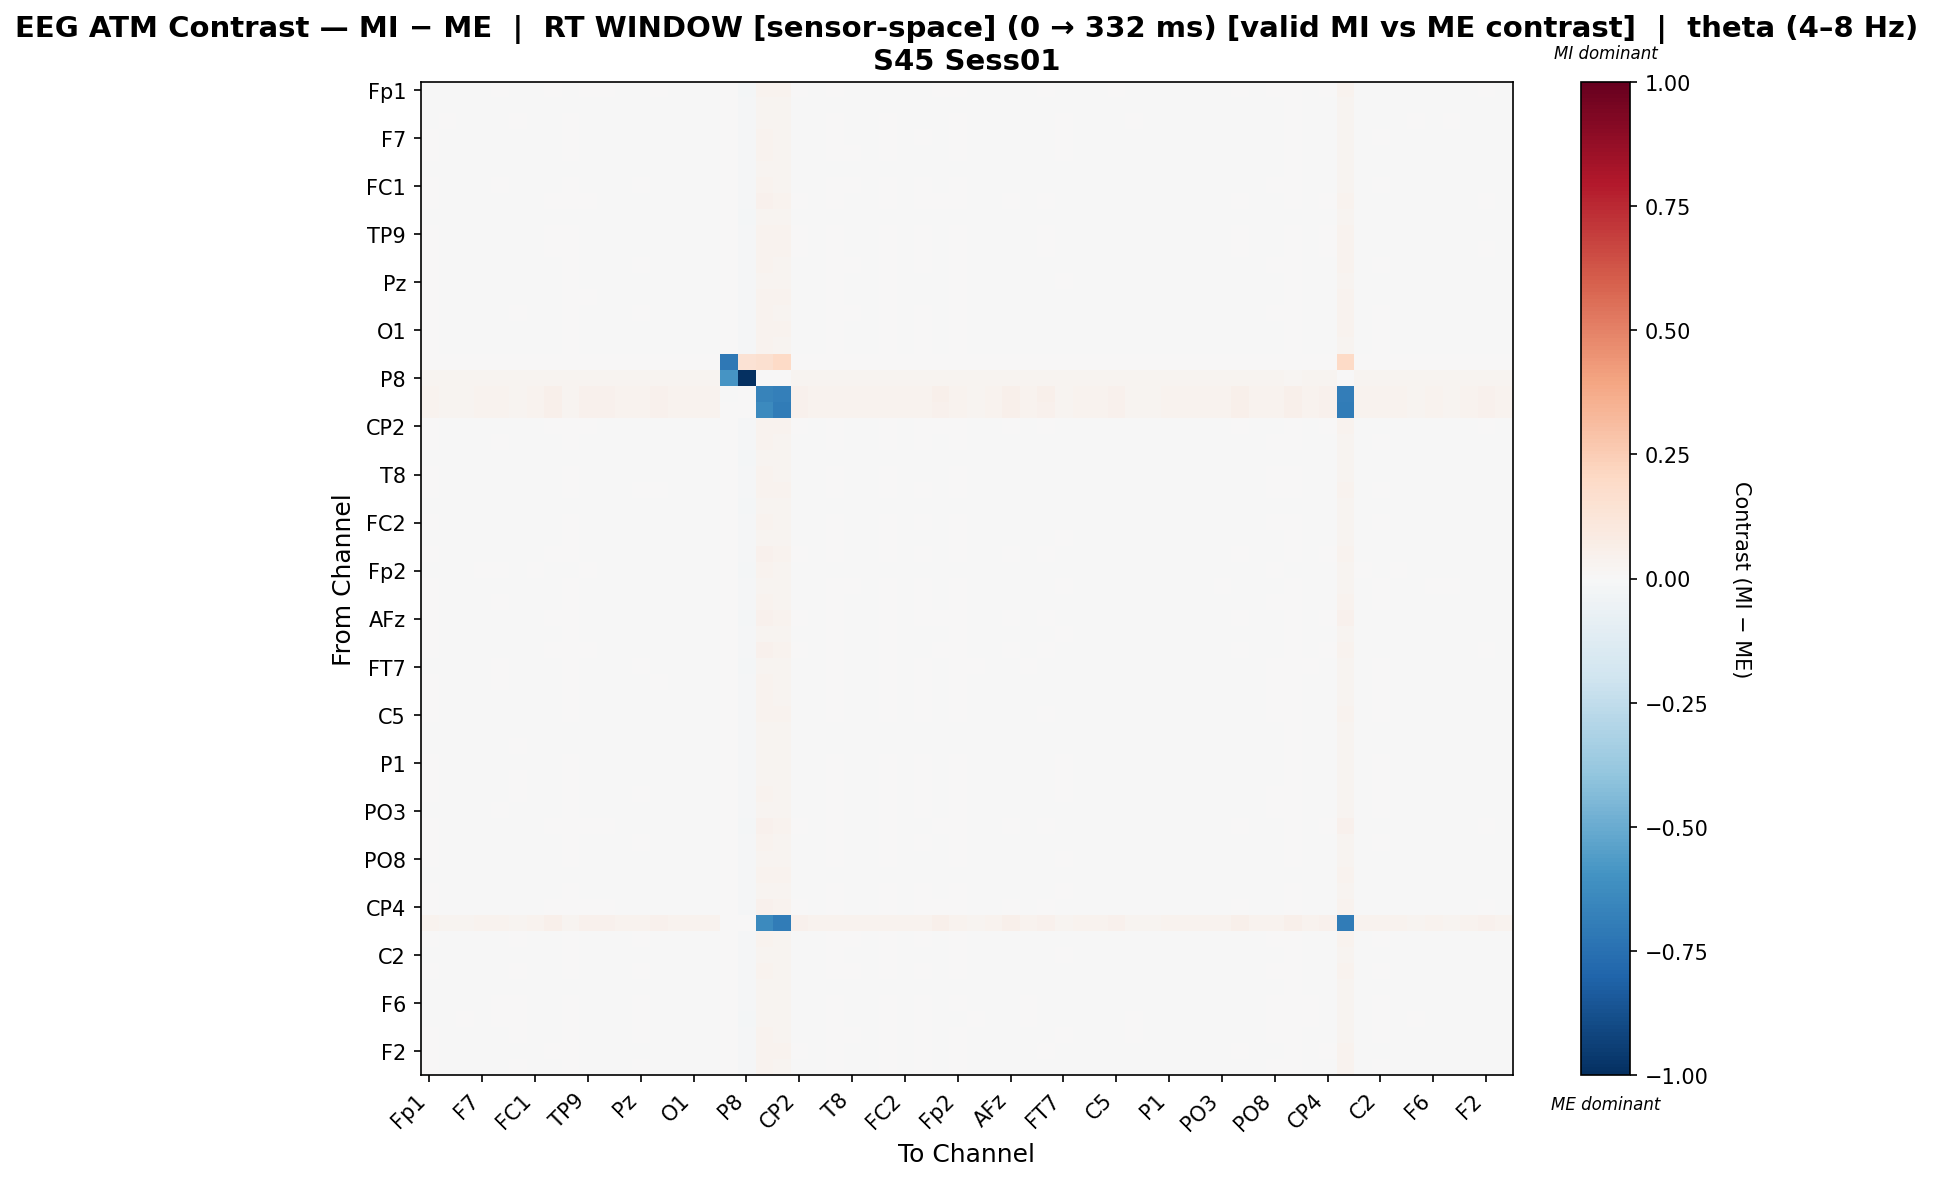

The file beside this chart, header and first rows:
, Fp1, Fz, F3, F7, FT9, FC5, FC1, C3, T7, TP9, CP5, CP1, Pz, P3, P7, O1, Oz, O2, P8, TP10, CP6, CP2, Cz
Fp1, -0.0004012, -0.004158, -0.004392, -0.0004046, 0.0007645, -0.003502, -0.001895, 0.0006, -0.0002504, 0.0006736, 4.7621686275308944e-05, -0.001606, -0.0001474, 0.001886, -0.001776, -0.0002551, -0.002284, 0.0, -0.01825, 0.03434, 0.03224, 0.0005906, -0.002419
Fz, -0.001633, -0.0008072, -0.0005608, -0.001536, -0.001336, -0.0001022, -0.001249, -0.001701, -0.001215, -0.0008305, -0.001971, -0.001822, -0.001249, -0.001822, -0.001536, -0.001633, -0.001249, 0.0, -0.01313, 0.02824, 0.02632, -0.001553, -0.001398
F3, -0.0002118, 1.0679928399626969e-05, -0.001238, -0.002253, -0.002064, 0.000992, -0.001678, -0.002647, 0.002025, -0.001813, -0.00267, -0.00252, -0.001986, -0.00252, -0.002253, -0.002362, -0.001986, 0.0, -0.01194, 0.02919, 0.02702, -0.002246, -0.002135
F7, 0.002713, -0.001445, -0.003333, -0.002884, -0.002491, -0.0006881, -0.001289, -0.003099, 0.002753, -0.002268, -0.003054, -0.00285, -0.0002689, -0.002705, -0.002959, -0.003343, -0.001577, 0.0, -0.01337, 0.03177, 0.02966, -0.002949, -0.001031
FT9, 0.003318, -0.002208, -0.004115, -0.002744, -0.002611, -0.001436, -0.001138, -0.002539, 0.001938, -0.001416, -0.002211, -0.002472, -0.0006169, -0.002583, -0.002583, -0.003268, -0.001426, 0.0, -0.01366, 0.03201, 0.0299, -0.002638, -0.0008716
FC5, -0.001612, -0.001043, -0.0007438, -0.001513, -0.001313, -0.0002903, -0.00122, -0.001679, -0.001186, -0.0007943, -0.001955, -0.001806, -0.00122, -0.001806, -0.001513, -0.001612, -0.00122, 0.0, -0.01261, 0.02876, 0.02683, -0.00153, -0.001628
FC1, 0.00169, -0.000994, -0.002449, -0.0006762, 9.593703868467549e-06, -0.0002452, -0.003635, -0.002897, 0.003576, -0.003311, -0.003434, -0.002809, 0.0001595, -0.0006762, -0.002337, -0.002661, -0.002273, 0.0, -0.01344, 0.03176, 0.02965, -0.002984, -0.001763
C3, 0.002438, -0.001883, -0.003814, -0.004133, -0.002838, -0.001122, -0.003856, 0.00119, 0.002099, 0.0003905, -9.748091318079094e-05, -0.004557, -0.001018, -0.001063, -0.005188, -0.003474, -0.003951, 0.0, -0.01495, 0.03966, 0.03668, 0.0008771, -0.00287
T7, -0.0007946, -0.005341, -0.003179, -0.0004867, -0.0004971, -0.004276, -0.0003989, -0.001037, -0.0008903, -3.1625466170463753e-06, -0.001127, -0.0009782, -0.0007312, -0.0009782, -0.0007337, -0.0007946, -0.0007312, 0.0, -0.01648, 0.02996, 0.02784, -0.0008878, -0.0006329
TP9, 0.002325, -0.001233, -0.003172, -0.002918, -0.001849, -0.0004759, -0.0046, 0.0005224, 0.002765, -0.001972, -0.0005705, -0.004069, -0.0003695, -0.0002923, -0.00448, -0.002401, -0.003287, 0.0, -0.01518, 0.03741, 0.03532, 0.00066, -0.002206
CP5, 0.002618, -0.001723, -0.003685, -0.003218, -0.001861, -0.0009621, -0.003954, 0.0007891, 0.002268, -0.0001093, -0.0003556, -0.004374, -0.0006564, -0.0003066, -0.004501, -0.002371, -0.003583, 0.0, -0.01477, 0.03706, 0.03498, 0.0009254, -0.00273
CP1, 0.002387, -0.001042, -0.002945, -0.002, -0.0008525, -0.0002976, -0.002334, -0.002883, 0.003156, -0.002345, -0.00312, -0.003141, 0.0005644, -0.001302, -0.003255, -0.003358, -0.002386, 0.0, -0.01381, 0.03259, 0.03033, -0.002971, -0.001838
Pz, 0.001634, -0.002508, -0.004519, -0.001243, -0.001279, -0.001727, -0.001416, -0.001863, 0.001454, -0.000847, -0.001938, -0.001875, -0.001416, -0.001491, -0.001553, -0.00164, -0.001714, 0.0, -0.01405, 0.03115, 0.02903, -0.001714, -0.001726
P3, 0.004171, -0.002515, -0.004462, -0.003702, -0.002852, -0.001739, -0.002081, -0.001011, 0.001528, 0.0001083, -0.0006799, -0.003203, -0.001075, -0.001257, -0.003324, -0.001956, -0.002369, 0.0, -0.01383, 0.03438, 0.03228, -0.0008789, -0.001804
P7, 0.002091, -0.0005333, -0.002399, -0.002233, -0.001377, 0.0002058, -0.002015, -0.003405, 0.003655, -0.002868, -0.003356, -0.003378, 0.0005931, -0.001824, -0.003487, -0.00388, -0.00235, 0.0, -0.01385, 0.03254, 0.03043, -0.003261, -0.001526
O1, 0.003268, -0.00102, -0.002915, -0.003137, -0.002061, -0.000273, -0.002618, -0.002159, 0.002825, -0.001231, -0.001717, -0.003765, -2.984226305460718e-05, -0.0006951, -0.004166, -0.0028, -0.002953, 0.0, -0.01429, 0.03465, 0.03255, -0.002027, -0.001885
Oz, 0.001202, -0.0008712, -0.002826, -0.001046, -0.0003582, -0.0001199, -0.002369, -0.003108, 0.003154, -0.002099, -0.003172, -0.002724, -0.0002077, -0.001046, -0.002546, -0.002876, -0.002424, 0.0, -0.01372, 0.03147, 0.02936, -0.00296, -0.00192
O2, 0.0, 0.0, 0.0, 0.0, 0.0, 0.0, 0.0, 0.0, 0.0, 0.0, 0.0, 0.0, 0.0, 0.0, 0.0, 0.0, 0.0, -0.7115, 0.1425, 0.1629, 0.203, 0.0, 0.0
P8, 0.02602, 0.03003, 0.02936, 0.02819, 0.02768, 0.0312, 0.02886, 0.026, 0.02936, 0.02635, 0.02702, 0.02768, 0.02819, 0.03095, 0.02753, 0.02702, 0.02819, -0.5913, -1.0, 0.0, 0.0, 0.026, 0.02852
TP10, 0.03847, 0.02623, 0.02873, 0.03441, 0.03497, 0.02776, 0.03448, 0.04833, 0.03052, 0.04515, 0.04405, 0.03497, 0.03378, 0.03939, 0.03511, 0.03822, 0.03363, -0.001375, 0.0, -0.6691, -0.6857, 0.04532, 0.03502
CP6, 0.03834, 0.02638, 0.02871, 0.03416, 0.03474, 0.02793, 0.03423, 0.04713, 0.03042, 0.04481, 0.04394, 0.03474, 0.0335, 0.03928, 0.03488, 0.03834, 0.03362, 0.001349, 0.0, -0.6334, -0.6984, 0.04419, 0.03503
CP2, 0.002545, -0.001574, -0.003499, -0.004041, -0.002749, -0.0008188, -0.003748, 0.000615, 0.002185, 0.0002637, -0.0002214, -0.004686, -0.0009315, -0.00097, -0.005317, -0.003599, -0.003847, 0.0, -0.01494, 0.03874, 0.03643, 0.0007404, -0.002535
Cz, 0.0004902, -0.001913, -0.003161, -0.000882, 5.3453519113466634e-05, -0.001153, -0.002263, -0.002713, 0.002947, -0.001937, -0.002779, -0.002325, -0.0003987, -0.0006413, -0.00215, -0.002476, -0.002325, 0.0, -0.01403, 0.03178, 0.02966, -0.002323, -0.00217
C4, -0.0006959, -0.005929, -0.003538, -0.0006369, -0.0003984, -0.004853, -0.0003046, -0.0009317, -0.001039, -0.0001491, -0.001028, -0.0008795, -0.0006369, -0.0008795, -0.0006369, -0.0006959, -0.0006369, 0.0, -0.01661, 0.03096, 0.02884, -0.0005336, -0.0005363
T8, 3.715646949813038e-05, -0.002082, -0.00383, -0.0008989, -0.0002005, -0.001312, -0.001252, -0.002004, 0.001921, -0.001294, -0.002075, -0.001861, -0.0006452, -0.0008989, -0.00169, -0.001774, -0.001855, 0.0, -0.01503, 0.03126, 0.02915, -0.001855, -0.001932
FT10, 0.002078, -0.0008651, -0.002775, -0.001271, -0.0001306, -0.0001252, -0.00358, -0.001974, 0.003307, -0.003143, -0.00297, -0.002923, 0.0004191, 0.0001164, -0.003039, -0.002676, -0.00251, 0.0, -0.01488, 0.03345, 0.03135, -0.002065, -0.001671
FC6, -0.0009362, -0.00561, -0.003211, -0.0002954, -0.0003076, -0.004539, -0.0002076, -0.001174, -0.0009429, -0.0001412, -0.001267, -0.0007875, -0.0005387, -0.0007875, -0.0008753, -0.0009362, -0.0005387, 0.0, -0.01676, 0.0304, 0.02828, -0.0007765, -0.0004387
FC2, 0.001112, -0.0007545, -0.002704, -0.0009126, -0.0002293, -1.059743749489936e-05, -0.002696, -0.003198, 0.003283, -0.002428, -0.003496, -0.002813, -8.124333763652434e-05, -0.0009126, -0.002636, -0.002963, -0.002516, 0.0, -0.01372, 0.0318, 0.02969, -0.002811, -0.002014
F4, -0.0004403, -0.003692, -0.003776, -0.001306, -0.001087, -0.002655, -0.0009908, -0.001626, 0.001033, -0.0008378, -0.001699, -0.001551, -0.001306, -0.001551, -0.001306, -0.001385, -0.001306, 0.0, -0.01457, 0.03067, 0.02855, -0.001228, -0.001205
F8, 0.002489, -0.001586, -0.003518, -0.003824, -0.002533, -0.0008323, -0.004941, 0.001634, 0.002411, -0.0009285, -0.0002325, -0.004467, -0.000711, -0.0007506, -0.005099, -0.003093, -0.003626, 0.0, -0.01527, 0.03939, 0.03687, 0.00131, -0.002548
Fp2, -0.0007138, -0.005607, -0.004103, 8.607388910767803e-06, 1.6837118054542934e-06, -0.00477, 0.0001903, -0.0006109, -0.001703, 7.910123798155891e-05, -0.0007138, -0.0004736, -0.0004616, -0.0002385, -0.0003293, -0.0003878, -0.0004616, 0.0, -0.01775, 0.03144, 0.02932, -0.0004616, -0.0007432
AF7, 0.001953, -0.0009786, -0.002492, -0.002771, -0.00282, -0.0002729, -0.001727, -0.003362, 0.003542, -0.002469, -0.003417, -0.003417, -0.0009809, -0.003417, -0.003171, -0.003269, -0.001578, 0.0, -0.01237, 0.02983, 0.02769, -0.003362, -0.0004333
AF3, 0.001413, -0.001398, -0.003354, -0.0009909, 0.0001587, -0.0006482, -0.002708, -0.001872, 0.002789, -0.001866, -0.00264, -0.00242, -0.0001576, -0.0002936, -0.002248, -0.002347, -0.002819, 0.0, -0.01479, 0.03259, 0.03049, -0.001727, -0.002256
AFz, 0.002205, -0.001926, -0.003821, -0.003829, -0.00253, -0.001179, -0.004956, 0.002045, 0.002129, -0.0009245, -0.0004657, -0.004469, -0.0009555, -0.0007208, -0.00538, -0.003345, -0.003874, 0.0, -0.01582, 0.04163, 0.03773, 0.001495, -0.002807
F1, 0.001554, -0.002181, -0.004162, -0.00161, -0.001648, -0.001409, -0.001253, -0.002232, 0.001824, -0.001214, -0.002302, -0.002094, -0.001253, -0.001857, -0.001917, -0.002006, -0.00155, 0.0, -0.01382, 0.03103, 0.02892, -0.002084, -0.001332
F5, 0.002325, -0.002043, -0.004008, -0.004022, -0.002727, -0.001279, -0.003813, 0.001656, 0.001708, 0.0004641, -2.067915215818376e-05, -0.004721, -0.001169, -0.0009508, -0.005073, -0.003073, -0.004101, 0.0, -0.01495, 0.03912, 0.03658, 0.001569, -0.00306
FT7, -0.002048, -0.002701, -0.0007961, -0.0002091, 0.0007363, -0.001679, -0.001546, -0.002551, 0.0008502, -0.001989, -0.002856, -0.001898, 0.0007613, -0.0002209, -0.001975, -0.002287, -0.001395, 0.0, -0.01598, 0.03043, 0.02829, -0.002162, -0.001305
FC3, 0.0006243, -0.001424, -0.003457, -0.0004113, 0.0005127, -0.0006606, -0.002425, -0.002235, 0.002749, -0.002003, -0.002777, -0.002086, -0.0001612, 5.373919977878837e-05, -0.001919, -0.00224, -0.002307, 0.0, -0.01492, 0.03193, 0.02983, -0.002086, -0.002317
C1, 0.0002656, -0.0009845, -0.002958, -0.0008186, -0.0001293, -0.0002317, -0.001902, -0.002882, 0.003054, -0.002168, -0.002946, -0.002497, -3.784427002977698e-05, -0.0008186, -0.00232, -0.002649, -0.002256, 0.0, -0.01446, 0.0313, 0.02919, -0.002733, -0.001747
C5, 0.003166, -0.001268, -0.003192, -0.00295, -0.001878, -0.0005154, -0.004116, -0.0005979, 0.002767, -0.001417, -0.0009582, -0.004099, -0.0001189, -0.0003056, -0.00422, -0.002412, -0.003038, 0.0, -0.0145, 0.03631, 0.03421, -0.0004588, -0.002197
TP7, -0.001573, -0.001037, -0.0007949, -0.001479, -0.001275, -0.0006109, -0.001196, -0.001633, -0.001166, -0.0007699, -0.00191, -0.001762, -0.001196, -0.001762, -0.001479, -0.001573, -0.001196, 0.0, -0.01341, 0.0283, 0.0261, -0.001484, -0.001345
CP3, -0.001631, -0.0005118, -0.0005506, -0.00153, -0.001332, 0.0001918, -0.001242, -0.001703, -0.001205, -0.0008268, -0.001969, -0.001969, -0.001242, -0.001819, -0.00153, -0.001631, -0.001242, 0.0, -0.01297, 0.02772, 0.02579, -0.001554, -0.001391
P1, 0.000184, -0.001232, -0.002964, -0.001203, -0.000508, -0.0002345, -0.001876, -0.003046, 0.003111, -0.002023, -0.003108, -0.002659, -0.000174, -0.001443, -0.002718, -0.002808, -0.002176, 0.0, -0.01386, 0.03092, 0.0288, -0.002896, -0.001723
P5, 0.0007577, -0.000727, -0.002387, -0.001712, -0.001021, 0.0002618, -0.002096, -0.00332, 0.00366, -0.002293, -0.003375, -0.002931, -0.0006307, -0.001954, -0.002984, -0.00308, -0.002391, 0.0, -0.01331, 0.03078, 0.02865, -0.002926, -0.001411
PO7, 0.001838, -0.0006967, -0.002598, -0.002033, -0.001346, 5.278819711492747e-05, -0.001728, -0.003619, 0.003305, -0.00261, -0.00339, -0.003186, 0.0002549, -0.002033, -0.003297, -0.00339, -0.002018, 0.0, -0.01328, 0.03142, 0.02931, -0.00347, -0.001469
PO3, -0.000453, -0.0009619, -0.002674, -0.0005151, 0.0001748, -0.0002127, -0.002367, -0.003065, 0.00319, -0.002282, -0.003363, -0.002432, -3.928473490197232e-05, -0.000757, -0.002494, -0.00282, -0.002192, 0.0, -0.01425, 0.03087, 0.02874, -0.002676, -0.002102
POz, 0.002204, -0.0024, -0.004301, -0.004803, -0.003492, -0.001637, -0.00312, 0.001958, 0.001394, 0.0009766, 0.0004801, -0.004519, -0.001688, -0.001691, -0.005146, -0.003403, -0.00393, 0.0, -0.01566, 0.0411, 0.03742, 0.001384, -0.002613
PO4, 0.000918, -0.0009303, -0.002897, -0.001052, -0.0003627, -0.0001784, -0.002136, -0.003115, 0.00311, -0.002104, -0.003178, -0.00273, 2.5333657273864268e-05, -0.001052, -0.002552, -0.002882, -0.002193, 0.0, -0.01382, 0.0313, 0.02919, -0.002966, -0.001982
PO8, 0.002287, -0.002411, -0.004142, -0.001728, -0.001763, -0.001629, -0.001353, -0.001812, 0.001583, -0.0007998, -0.001889, -0.001975, -0.0016, -0.001889, -0.001506, -0.001837, -0.001898, 0.0, -0.01373, 0.03085, 0.02875, -0.001924, -0.001361
P2, -0.001672, -0.001559, -0.00141, -0.00154, -0.001518, -0.0007506, -0.001532, -0.001795, -0.001726, -0.001008, -0.002164, -0.002164, -0.001224, -0.002164, -0.001848, -0.001981, -0.001378, 0.0, -0.0118, 0.03552, 0.03367, -0.001795, -0.002351
CPz, 0.002114, -0.001856, -0.003796, -0.001884, -0.001927, -0.001083, -0.001477, -0.002505, 0.002131, -0.001486, -0.002574, -0.002368, -0.001184, -0.002132, -0.002189, -0.002281, -0.00177, 0.0, -0.01347, 0.031, 0.02889, -0.002356, -0.0009704
CP4, 0.002387, -0.001703, -0.003628, -0.004327, -0.002886, -0.0009447, -0.003424, 0.0008582, 0.002041, 0.0005814, 9.479883938844243e-05, -0.004745, -0.00107, -0.001112, -0.005226, -0.003514, -0.003993, 0.0, -0.01477, 0.03926, 0.03673, 0.0007569, -0.002679
TP8, 0.03839, 0.02627, 0.02883, 0.03424, 0.03481, 0.02784, 0.03431, 0.04768, 0.03026, 0.04522, 0.0441, 0.03481, 0.03359, 0.03933, 0.03496, 0.03813, 0.03344, 0.0008645, 0.0, -0.6366, -0.7013, 0.04499, 0.03486
C6, 0.002329, -0.0006705, -0.002601, -0.001249, -0.0001036, 6.888188336471648e-05, -0.003843, -0.002581, 0.003549, -0.003931, -0.003579, -0.002899, 0.0004517, -0.0005487, -0.002724, -0.002816, -0.002251, 0.0, -0.01382, 0.03235, 0.03024, -0.002667, -0.001696
C2, -0.0003502, -0.003168, -0.004105, -0.0009488, -0.0009811, -0.002138, -0.0008812, -0.001823, 0.001172, -0.0007933, -0.001898, -0.001439, -0.001191, -0.001439, -0.001507, -0.001588, -0.001191, 0.0, -0.01486, 0.03029, 0.02817, -0.001674, -0.001091
FC4, 0.002551, -0.000655, -0.002553, -0.001832, -0.0009764, 8.56858081630466e-05, -0.002638, -0.003468, 0.003544, -0.00288, -0.003653, -0.003206, 0.0007265, -0.001424, -0.003319, -0.003705, -0.002216, 0.0, -0.01354, 0.03239, 0.03028, -0.003319, -0.00167
FT8, -0.001608, -0.0007866, -0.0005397, -0.001512, -0.001308, -0.0003626, -0.001227, -0.001672, -0.001195, -0.000803, -0.001946, -0.001946, -0.001227, -0.001796, -0.001512, -0.001608, -0.001227, 0.0, -0.01327, 0.028, 0.02606, -0.001522, -0.001377
F6, -0.0001331, -0.0008871, -0.00236, -0.0001991, 0.0004897, 0.0001024, -0.00324, -0.002983, 0.003504, -0.003156, -0.00352, -0.00235, 0.000275, -0.000441, -0.002412, -0.002738, -0.001873, 0.0, -0.01426, 0.03088, 0.02876, -0.003073, -0.001784
AF8, -0.003066, -0.0006487, 0.001359, -0.0004023, 0.0008206, 0.000339, -0.002287, -0.002792, 0.001545, -0.003485, -0.003545, -0.002181, 0.0008714, -0.0001289, -0.00242, -0.002744, -0.00127, 0.0, -0.01644, 0.02992, 0.02776, -0.002882, -0.0008566
AF4, 0.001915, -0.000393, -0.002267, -0.002259, -0.001863, 0.0003506, -0.001625, -0.004135, 0.003842, -0.003073, -0.003852, -0.00365, 0.0005892, -0.002547, -0.003757, -0.004141, -0.001914, 0.0, -0.01308, 0.03133, 0.02922, -0.003986, -0.001137
... 2 more rows
